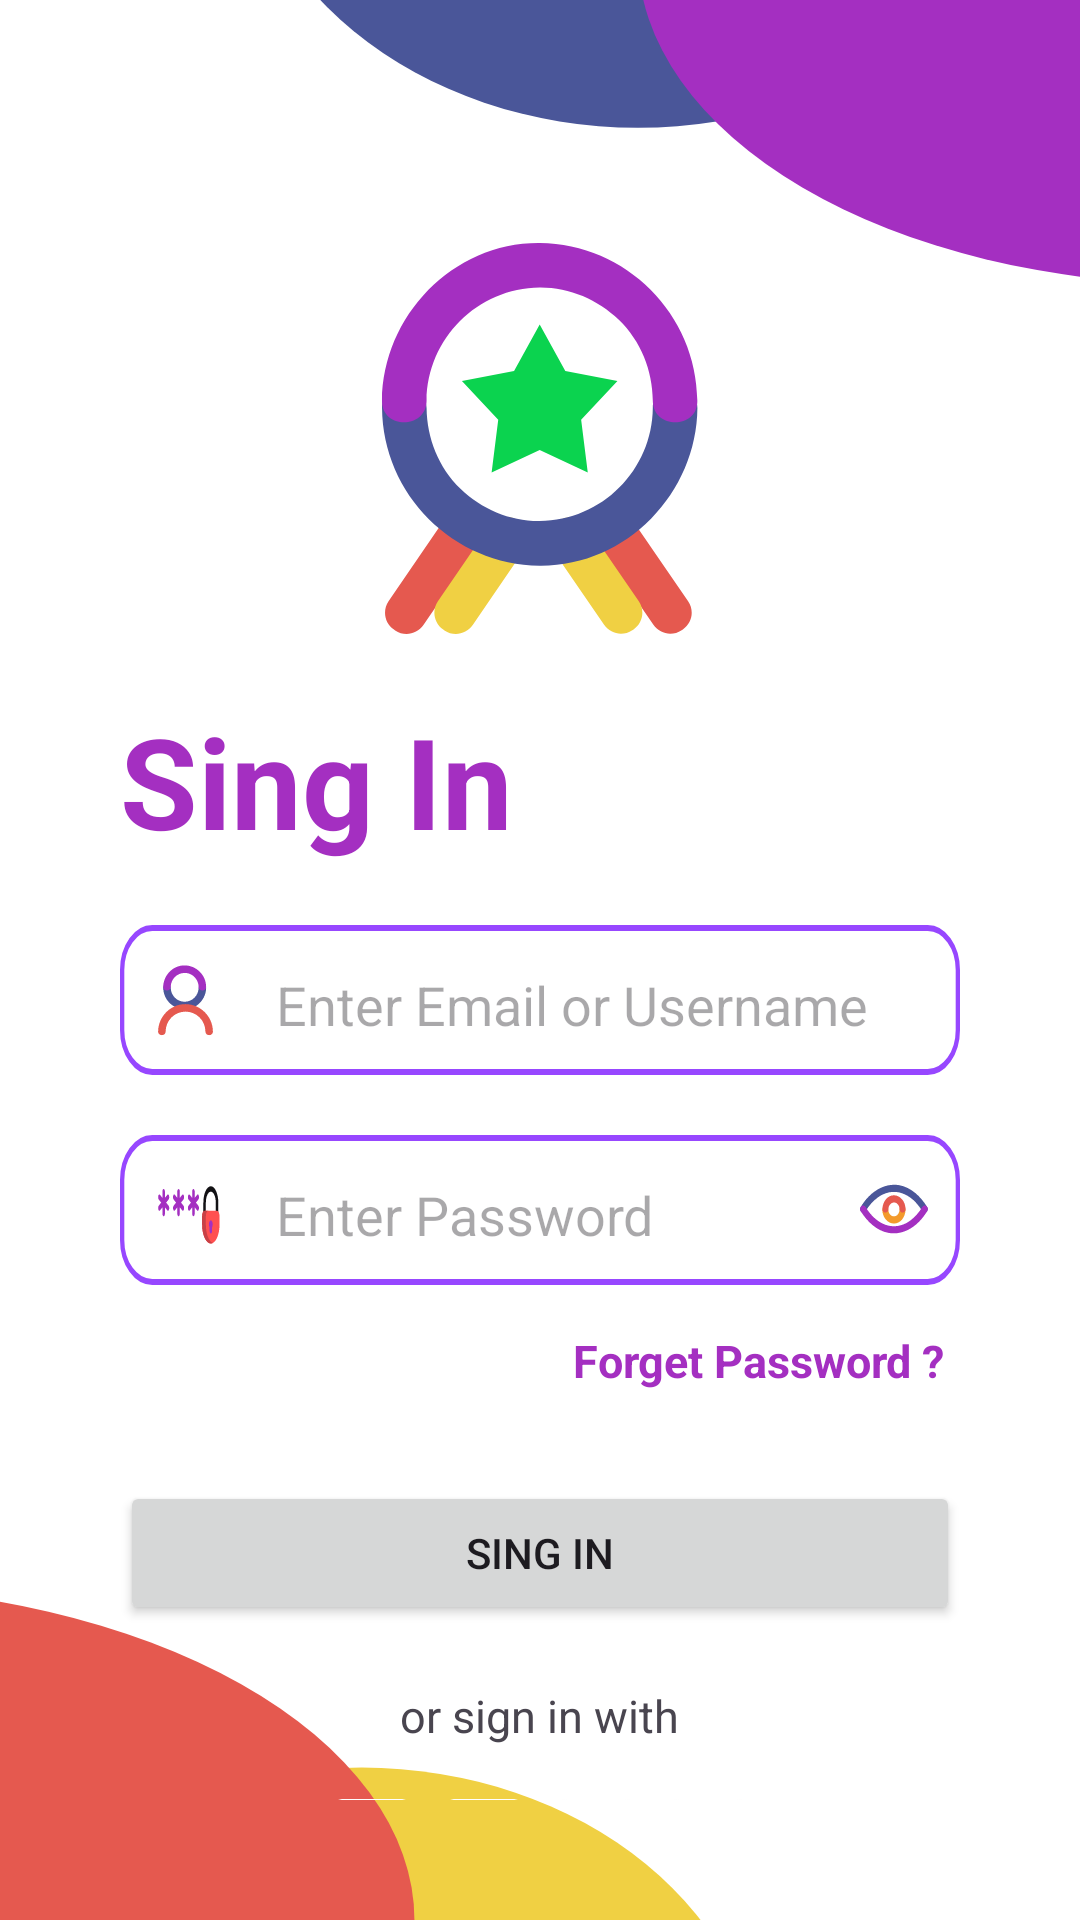

Layout XML and referenced resources for this Android screen:
<!-- AndroidManifest.xml: application theme Theme.AndroidApps -->
<!-- res/layout/activity_login.xml -->
<?xml version="1.0" encoding="utf-8"?>
<RelativeLayout xmlns:android="http://schemas.android.com/apk/res/android"
    xmlns:app="http://schemas.android.com/apk/res-auto"
    xmlns:tools="http://schemas.android.com/tools"
    android:id="@+id/main"
    android:layout_width="match_parent"
    android:layout_height="match_parent"
    tools:context=".Login">
    <RelativeLayout
        android:layout_width="match_parent"
        android:layout_height="match_parent"
        android:background="@drawable/login_background_vector"
        android:padding="40dp">
        <View
            android:id="@+id/login_icon_id"
            android:layout_width="132dp"
            android:layout_height="132dp"
            android:layout_marginTop="40dp"
            android:layout_centerHorizontal="true"
            android:background="@drawable/login_page_icon"/>
        <TextView
            android:id="@+id/sign_in_id"
            android:layout_width="wrap_content"
            android:layout_height="wrap_content"
            android:text="Sing In"
            android:textStyle="bold"
            android:textSize="42sp"
            android:textColor="@color/purple"
            android:layout_below="@+id/login_icon_id"
            android:layout_marginTop="20dp"/>
        <RelativeLayout
            android:id="@+id/username_or_email_id"
            android:layout_width="match_parent"
            android:layout_height="wrap_content"
            android:paddingStart="10dp"
            android:layout_below="@+id/sign_in_id"
            android:layout_marginTop="20dp"
            android:background="@drawable/edittext_border_vector"
            android:paddingEnd="10dp">

            
            <View
                android:id="@+id/man_icon_id"
                android:layout_width="24dp"
                android:layout_height="24dp"
                android:layout_centerVertical="true"
                android:background="@drawable/man_vector" />

            <EditText
                android:id="@+id/username_or_email"
                android:layout_width="match_parent"
                android:layout_height="wrap_content"
                android:layout_centerVertical="true"
                android:layout_marginStart="8dp"
                android:layout_toEndOf="@id/man_icon_id"
                android:autofillHints="emailAddress|username"
                android:backgroundTint="@android:color/transparent"
                android:hint="Enter Email or Username"
                android:importantForAccessibility="yes"
                android:inputType="textEmailAddress|textPersonName"
                android:paddingStart="10dp"
                android:textColor="@color/black"
                tools:ignore="TouchTargetSizeCheck" />



        </RelativeLayout>

        <RelativeLayout
            android:id="@+id/password_id"
            android:layout_width="match_parent"
            android:layout_height="wrap_content"
            android:paddingStart="10dp"
            android:layout_below="@+id/username_or_email_id"
            android:layout_marginTop="20dp"
            android:background="@drawable/edittext_border_vector"
            android:paddingEnd="10dp">

            
            <View
                android:id="@+id/lock_icon_id"
                android:layout_width="24dp"
                android:layout_height="24dp"
                android:layout_centerVertical="true"
                android:layout_alignParentStart="true"
                android:background="@drawable/password_icon_vector" />

            
            <ImageButton
                android:id="@+id/eye_icon_id"
                android:layout_width="24dp"
                android:layout_height="18dp"
                android:layout_alignParentEnd="true"
                android:layout_centerVertical="true"
                android:background="@drawable/eye_vector"
                android:clickable="true"
                android:contentDescription="Toggle password visibility"
                android:focusable="true"
                android:padding="10dp"
                android:scaleType="centerInside"
                tools:ignore="TouchTargetSizeCheck" />


            
            <EditText
                android:id="@+id/password"
                android:layout_width="match_parent"
                android:layout_height="wrap_content"
                android:layout_centerVertical="true"
                android:layout_marginStart="8dp"
                android:layout_marginEnd="8dp"
                android:layout_toStartOf="@id/eye_icon_id"
                android:layout_toEndOf="@id/lock_icon_id"
                android:autofillHints="password"
                android:backgroundTint="@android:color/transparent"
                android:hint="Enter Password"
                android:importantForAccessibility="yes"
                android:inputType="textPassword"
                android:paddingStart="10dp"
                android:textColor="@color/black"
                tools:ignore="TouchTargetSizeCheck" />

        </RelativeLayout>
        <TextView
            android:id="@+id/forget_password_id"
            android:layout_width="wrap_content"
            android:layout_height="wrap_content"
            android:text="Forget Password ?"
            android:textSize="15sp"
            android:textStyle="bold"
            android:textColor="@color/purple"
            android:layout_below="@id/password_id"
            android:layout_alignParentEnd="true"
            android:layout_marginTop="15dp"
            android:layout_marginEnd="5dp"/>
        <Button
            android:id="@+id/sing_in_btn_id"
            android:layout_width="match_parent"
            android:layout_height="wrap_content"
            android:text="@string/sing_in"
            android:contentDescription="singbutton"
            android:layout_below="@id/forget_password_id"
            android:layout_marginTop="30dp"/>

            <TextView
                android:layout_below="@id/sing_in_btn_id"
                android:id="@+id/sign_in_with_gmail_id"
                android:layout_width="wrap_content"
                android:layout_height="wrap_content"
                android:layout_marginTop="20dp"
                android:text="or sign in with"
                android:textSize="15sp"
                android:layout_centerHorizontal="true"/>

        <RelativeLayout
            android:id="@+id/sign_up_icon_id"
            android:layout_width="wrap_content"
            android:layout_height="wrap_content"
            android:layout_below="@+id/sign_in_with_gmail_id"
            android:layout_centerHorizontal="true"
            android:layout_marginTop="15dp">

            <View
                android:id="@+id/facebook_id"
                android:layout_width="32dp"
                android:layout_height="32dp"
                android:layout_alignParentStart="true"
                android:layout_margin="2.5dp"
                android:background="@drawable/facebook_vector"/>

            <View
                android:id="@+id/twitter_id"
                android:layout_width="32dp"
                android:layout_height="32dp"
                android:layout_margin="2.5dp"
                android:layout_toEndOf="@id/facebook_id"
                android:background="@drawable/google_vector"/>

            <View
                android:id="@+id/gmail_id"
                android:layout_width="32dp"
                android:layout_height="32dp"
                android:layout_margin="2.5dp"
                android:layout_toEndOf="@id/twitter_id"
                android:background="@drawable/twitter_vector"/>

            <View
                android:id="@+id/linkdin_id"
                android:layout_width="32dp"
                android:layout_height="32dp"
                android:layout_margin="2.5dp"
                android:layout_toEndOf="@id/gmail_id"
                android:background="@drawable/linkdin_vector"/>

        </RelativeLayout>

        <RelativeLayout
            android:layout_width="wrap_content"
            android:layout_height="wrap_content"
            android:layout_marginTop="20dp"
            android:layout_below="@id/sign_up_icon_id"
            android:layout_centerHorizontal="true">
            <TextView
                android:id="@+id/already_have_account"
                android:layout_width="wrap_content"
                android:layout_height="wrap_content"
                android:text="@string/already_have_an_account"
                android:textSize="15sp"/>

            <TextView
                android:id="@+id/sign_in_text"
                android:layout_width="wrap_content"
                android:layout_height="wrap_content"
                android:layout_marginStart="5dp"
                android:layout_toEndOf="@id/already_have_account"
                android:clickable="true"
                android:focusable="true"
                android:text="@string/sign_up"
                android:textColor="@color/link"
                android:textStyle="bold"
                tools:ignore="TouchTargetSizeCheck" />

        </RelativeLayout>

    </RelativeLayout>

</RelativeLayout>
<!-- resources referenced by this layout -->
<resources>
  <color name="black">#FF000000</color>
  <color name="link">#2196F3</color>
  <color name="purple">#A42FC1</color>
  <!-- drawable edittext_border_vector (drawable) -->
  <vector xmlns:android="http://schemas.android.com/apk/res/android"
      android:width="390dp"
      android:height="50dp"
      android:viewportWidth="390"
      android:viewportHeight="50">
      <path
          android:strokeColor="#FF9747FF"
          android:strokeWidth="2"
          android:pathData="M1 15c0-7.73 6.27-14 14-14h360c7.73 0 14 6.27 14 14v20c0 7.73-6.27 14-14 14h-360c-7.73 0-14-6.27-14-14z"/>
  </vector>
  <!-- drawable login_background_vector (drawable) -->
  <vector xmlns:android="http://schemas.android.com/apk/res/android"
      android:width="430dp"
      android:height="932dp"
      android:viewportWidth="430"
      android:viewportHeight="932">
      <group>
          <path
              android:fillColor="#FFFFFFFF"
              android:pathData="M0 0h430v932H0z"/>
          <path
              android:fillColor="#FF4A5699"
              android:pathData="M254-258a160 160 0 1 0 0 320 160 160 0 1 0 0-320z"/>
          <path
              android:fillColor="#FFA42FC1"
              android:pathData="M478-182a224 160 0 1 0 0 320 224 160 0 1 0 0-320z"/>
          <path
              android:fillColor="#FFF0D043"
              android:pathData="M144 1178a160 160 0 1 0 0-320 160 160 0 1 0 0 320z"/>
          <path
              android:fillColor="#FFE5594F"
              android:pathData="M-71 1094a162 236 90 1 0 0-324 162 236 90 1 0 0 324z"/>
      </group>
  </vector>
  <!-- drawable man_vector (drawable) -->
  <vector xmlns:android="http://schemas.android.com/apk/res/android"
      android:width="24dp"
      android:height="24dp"
      android:viewportWidth="24"
      android:viewportHeight="24">
      <path
          android:fillColor="#FF4A5699"
          android:pathData="M16.2 7.94c-0.02 2.56-2.08 4.62-4.64 4.65C9 12.62 6.94 10.46 6.91 7.94c-0.02-1.61-2.52-1.61-2.5 0 0.04 3.93 3.22 7.11 7.15 7.16 3.93 0.04 7.11-3.3 7.16-7.16 0.01-1.61-2.5-1.61-2.51 0Z"/>
      <path
          android:fillColor="#FFA42FC1"
          android:pathData="M6.91 7.62C6.94 5.06 9 3 11.56 2.97c2.56-0.03 4.62 2.13 4.65 4.65 0.02 1.62 2.52 1.62 2.5 0-0.04-3.93-3.22-7.1-7.15-7.15-3.93-0.05-7.1 3.3-7.15 7.15-0.02 1.62 2.48 1.62 2.5 0Z"/>
      <path
          android:fillColor="#FFE5594F"
          android:pathData="M5.21 22.5c0.02-1.75 0.68-3.39 1.9-4.64 1.24-1.29 2.95-1.97 4.73-1.99 1.74-0.01 3.4 0.7 4.64 1.9 1.29 1.25 1.97 2.95 1.99 4.73 0.01 1.62 2.52 1.62 2.5 0-0.04-5-4.13-9.1-9.13-9.13-5-0.05-9.1 4.2-9.14 9.13-0.01 1.62 2.5 1.62 2.51 0Z"/>
  </vector>
  <string name="already_have_an_account">Already have an account?</string>
  <string name="sign_up">Sign up</string>
  <string name="sing_in">Sing in</string>
  <style name="Theme.AndroidApps" parent="Base.Theme.AndroidApps" />
  <style name="Base.Theme.AndroidApps" parent="Theme.Material3.DayNight.NoActionBar">
          
          
      </style>
</resources>
